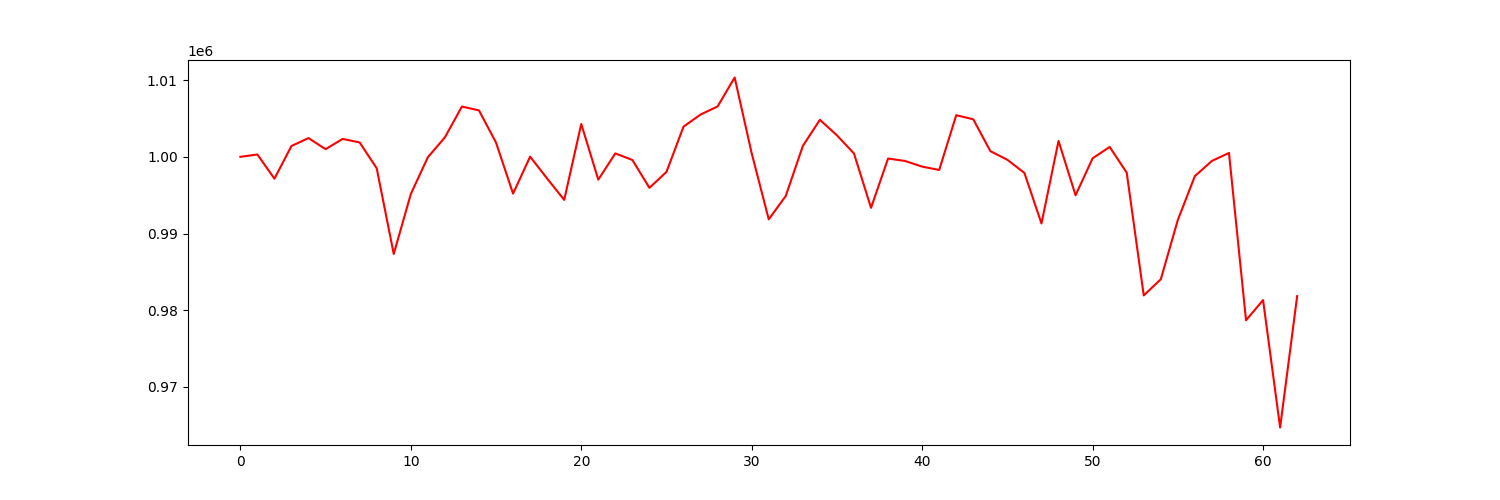

The table this chart was drawn from, first rows:
account_value, date, daily_return
1000000, 2021-07-06, 
1000307, 2021-07-07, 0.0003071
997151, 2021-07-08, -0.003156
1001417, 2021-07-09, 0.004279
1002444, 2021-07-12, 0.001025
1000998, 2021-07-13, -0.001442
1002336, 2021-07-14, 0.001337
1001871, 2021-07-15, -0.0004643
998509, 2021-07-16, -0.003356
987331, 2021-07-19, -0.01119
995148, 2021-07-20, 0.007917
999945, 2021-07-21, 0.004821
1002539, 2021-07-22, 0.002594
1006556, 2021-07-23, 0.004008
1006054, 2021-07-26, -0.0004991
1001857, 2021-07-27, -0.004172
995201, 2021-07-28, -0.006643
1000024, 2021-07-29, 0.004845
997167, 2021-07-30, -0.002857
994386, 2021-08-02, -0.002789
1004283, 2021-08-03, 0.009953
997025, 2021-08-04, -0.007227
1000447, 2021-08-05, 0.003432
999591, 2021-08-06, -0.0008559
995958, 2021-08-09, -0.003635
998036, 2021-08-10, 0.002086
1003939, 2021-08-11, 0.005915
1005516, 2021-08-12, 0.001571
1006570, 2021-08-13, 0.001048
1010345, 2021-08-16, 0.003751
1000456, 2021-08-17, -0.009788
991844, 2021-08-18, -0.008608
994905, 2021-08-19, 0.003086
1001421, 2021-08-20, 0.006549
1004827, 2021-08-23, 0.003402
1002805, 2021-08-24, -0.002012
1000433, 2021-08-25, -0.002365
993349, 2021-08-26, -0.007081
999782, 2021-08-27, 0.006476
999457, 2021-08-30, -0.0003251
998724, 2021-08-31, -0.0007335
998288, 2021-09-01, -0.0004367
1005433, 2021-09-02, 0.007157
1004892, 2021-09-03, -0.0005381
1000744, 2021-09-07, -0.004128
999613, 2021-09-08, -0.001129
997895, 2021-09-09, -0.001719
991311, 2021-09-10, -0.006598
1002073, 2021-09-13, 0.01086
994987, 2021-09-14, -0.00707
999808, 2021-09-15, 0.004845
1001290, 2021-09-16, 0.001482
997940, 2021-09-17, -0.003345
981928, 2021-09-20, -0.01604
984035, 2021-09-21, 0.002146
991771, 2021-09-22, 0.007861
997493, 2021-09-23, 0.005769
999469, 2021-09-24, 0.001981
1000507, 2021-09-27, 0.001039
978687, 2021-09-28, -0.02181
... 3 more rows
